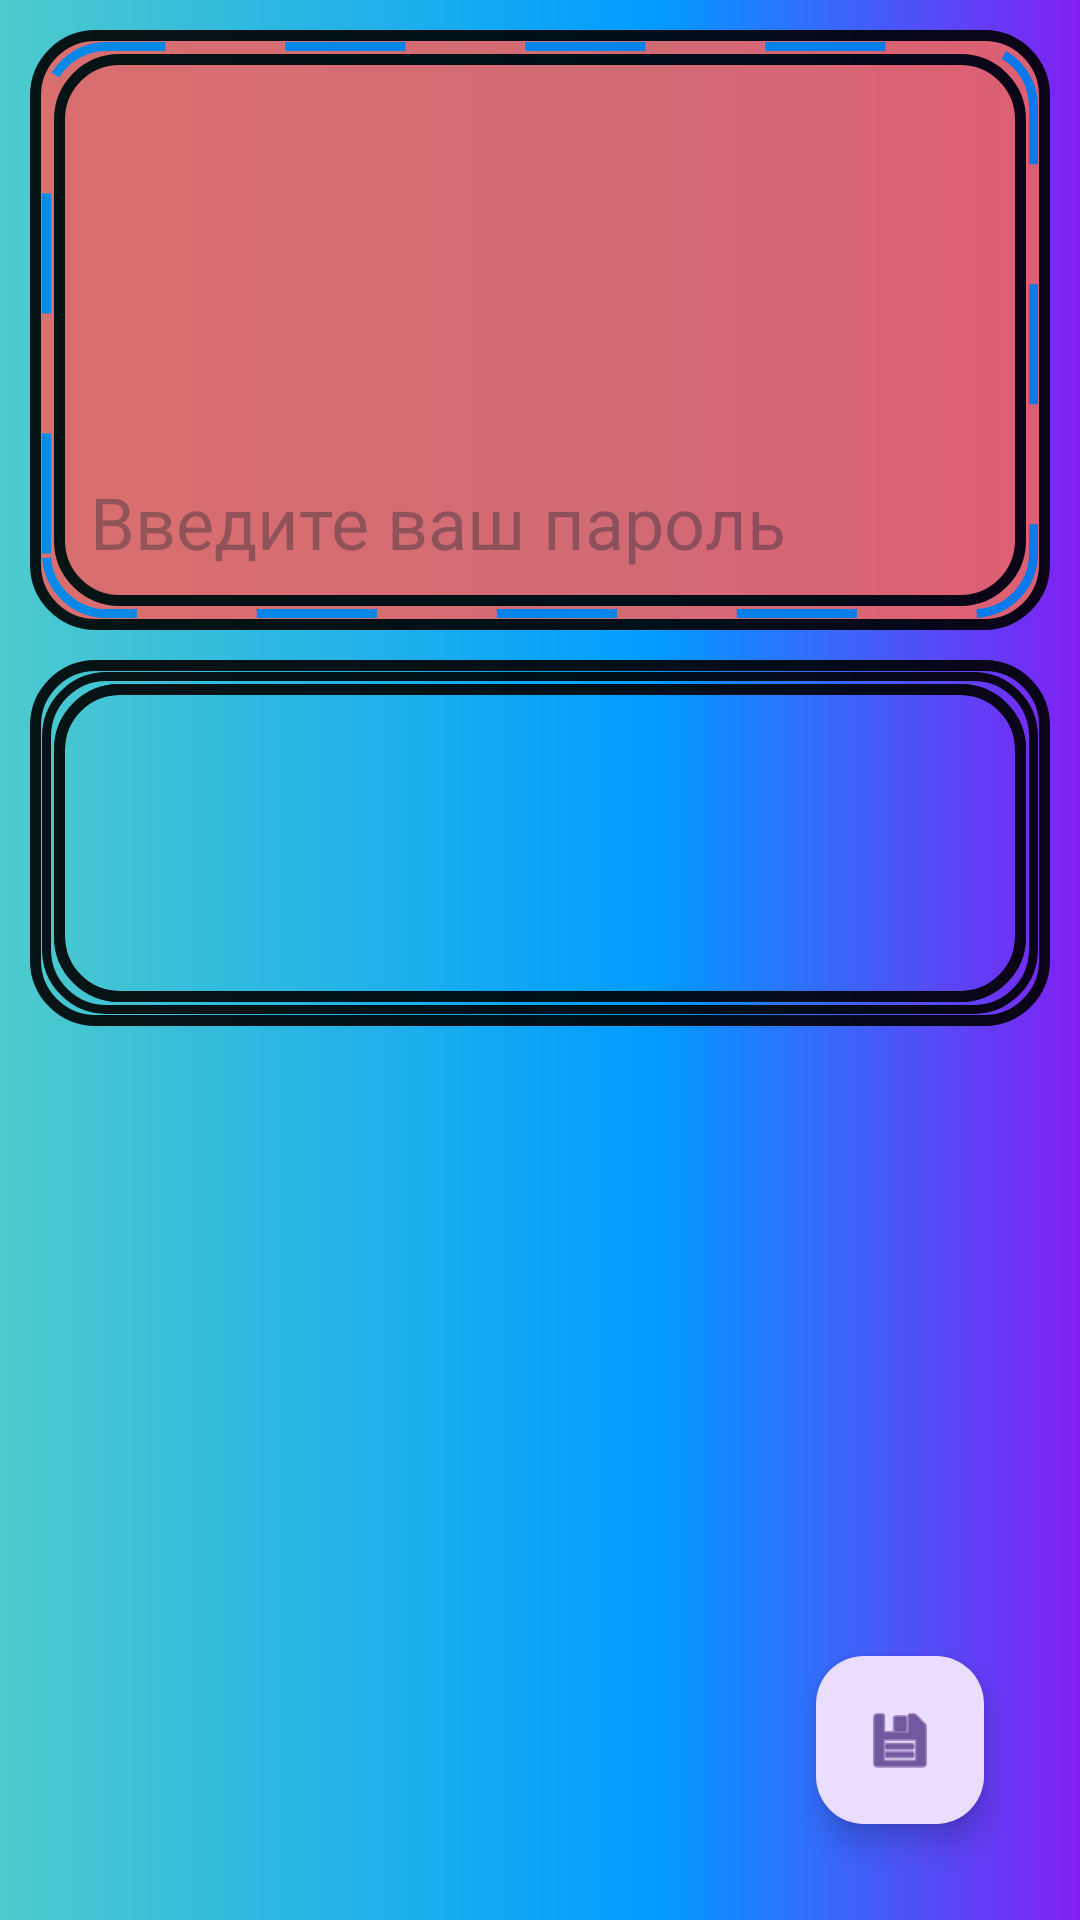

This screen was rendered from an Android layout file. Write that file and the resources it references.
<!-- AndroidManifest.xml: application theme Theme.PassWorld -->
<!-- res/layout/activity_main.xml -->
<?xml version="1.0" encoding="utf-8"?>
<androidx.constraintlayout.widget.ConstraintLayout xmlns:android="http://schemas.android.com/apk/res/android"
    xmlns:app="http://schemas.android.com/apk/res-auto"
    xmlns:tools="http://schemas.android.com/tools"
    android:layout_width="match_parent"
    android:layout_height="match_parent"
    android:background="@drawable/background_gradient"
    tools:context=".MainActivity">

    <EditText
        android:id="@+id/editTextPassword"
        android:layout_width="match_parent"
        android:layout_height="200dp"
        android:layout_marginStart="10dp"
        android:layout_marginTop="10dp"
        android:layout_marginEnd="10dp"
        android:alpha="0.9"
        android:background="@drawable/ramka_password"
        android:ems="10"
        android:gravity="bottom"
        android:hint="Введите ваш пароль"
        android:inputType="textMultiLine"
        android:paddingLeft="20dp"
        android:paddingTop="20dp"
        android:paddingRight="20dp"
        android:paddingBottom="20dp"
        android:text=""
        android:textSize="24sp"
        app:layout_constraintEnd_toEndOf="parent"
        app:layout_constraintStart_toStartOf="parent"
        app:layout_constraintTop_toTopOf="parent" />

    <TextView
        android:id="@+id/QuestionTextView"
        android:layout_width="match_parent"
        android:layout_height="122dp"
        android:layout_marginStart="10dp"
        android:layout_marginTop="10dp"
        android:layout_marginEnd="10dp"
        android:alpha="0.9"
        android:background="@drawable/background_task_visualization"
        android:ems="10"
        android:paddingLeft="20dp"
        android:paddingTop="20dp"
        android:paddingRight="20dp"
        android:textColor="#000000"
        android:textSize="14sp"
        app:layout_constraintEnd_toEndOf="@+id/editTextPassword"
        app:layout_constraintStart_toStartOf="@+id/editTextPassword"
        app:layout_constraintTop_toBottomOf="@+id/editTextPassword" />

    <com.google.android.material.floatingactionbutton.FloatingActionButton
        android:id="@+id/actionButtonSavePas"
        android:layout_width="wrap_content"
        android:layout_height="wrap_content"
        android:layout_marginEnd="32dp"
        android:layout_marginBottom="32dp"
        android:clickable="true"
        app:layout_constraintBottom_toBottomOf="parent"
        app:layout_constraintEnd_toEndOf="parent"
        app:srcCompat="@android:drawable/ic_menu_save"/>



</androidx.constraintlayout.widget.ConstraintLayout>
<!-- resources referenced by this layout -->
<resources>
  <!-- drawable background_gradient (drawable) -->
  <?xml version="1.0" encoding="utf-8"?>
  <layer-list xmlns:android="http://schemas.android.com/apk/res/android">
      <item>
          <shape>
              <gradient android:startColor="@color/background_gradient_1"
                        android:centerColor="@color/background_gradient_2"
                        android:endColor="@color/background_gradient_3"
                        android:centerX="0.6"/>
          </shape>
      </item>
  
  
  </layer-list>
  <!-- drawable background_task_visualization: vector/xml drawable (drawable, 2024 chars, omitted) -->
  <!-- drawable ramka_password: vector/xml drawable (drawable, 2062 chars, omitted) -->
  <style name="Theme.PassWorld" parent="Base.Theme.PassWorld" />
  <color name="background_gradient_1">#4ECBCC</color>
  <color name="background_gradient_2">#009DFF</color>
  <color name="background_gradient_3">#8120F3</color>
  <style name="Base.Theme.PassWorld" parent="Theme.Material3.DayNight.NoActionBar">
          
          
      </style>
</resources>
